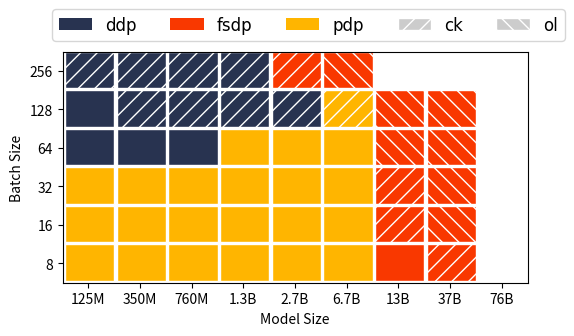

Generate this figure with matplotlib: (Note: this script raises an exception after producing the figure.)
import matplotlib.pyplot as plt
from matplotlib.patches import Patch, Rectangle
import numpy as np



COLORS = [
  "#283350",
  "#f93800",
  "#ffb500",
]

HATCHS = {
  "": None,
  "no": None,
  "cp": "//",
  "ol": "\\\\",
}

FONT = {'fontname':'Times New Roman', 'size':12}
FIG_TYPE = "png"

INF = float("inf")

# 8 GPUs in total, 4 Machines, 2GPU per machine

ddp = [
  [125,   350,   760,   1300,  2700,  6700,  13000, 39000,  76000],  # model size
  [0.26,  0.73,  1.50,  2.18,  4.31,  INF,   INF,   INF,    INF],    # bs=8
  [2195,  4872,  7581,  11355, 20267, INF,   INF,   INF,    INF],    # mem
  ["no",  "no",  "no",  "no",  "no",  "",    "",    "",     ""],     # config
  [0.26,  0.72,  1.35,  2.77,  4.45,  INF,   INF,   INF,    INF],    # bs=16
  [3625,  8014,  11554, 16748, 17435, INF,   INF,   INF,    INF],
  ["no",  "no",  "no",  "no",  "cp",  "",    "",    "",     ""],     
  [0.30,  0.90,  1.47,  2.98,  4.63,  INF,   INF,   INF,    INF],    # bs=32
  [6506,  14031, 19567, 27592, 18516, INF,   INF,   INF,    INF],
  ["no",  "no",  "no",  "no",  "cp",  "",    "",    "",     ""],     
  [0.35,  0.81,  1.44,  3.47,  5.40,  INF,   INF,   INF,    INF],    # bs=64
  [12265, 26872, 35590, 12723, 20677, INF,   INF,   INF,    INF],
  ["no",  "no",  "no",  "cp",  "cp",  "",    "",    "",     ""],  
  [0.44,  1.06,  1.78,  3.77,  6.01,  INF,   INF,   INF,    INF],    # bs=128
  [23789, 13406, 16142, 19505, 27214, INF,   INF,   INF,    INF],
  ["no",  "cp",  "cp",  "cp",  "cp",  "",    "",    "",     ""],  
  [0.78,  1.91,  3.07,  6.71,  INF,   INF,   INF,   INF,    INF],    # bs=256
  [21964, 25079, 28739, 33050, INF,   INF,   INF,   INF,    INF],
  ["cp",  "cp",  "cp",  "cp",  "",    "",    "",    "",     ""],  
]

fsdp = [
  [125,   350,   760,   1300,  2700,  6700,  13000, 39000,  76000],  # model size
  [0.45,  1.19,  2.14,  4.04,  7.01,  16.10, 44.02, 116.36, INF],   # bs=8
  [1676,  3570,  4768,  6510,  10772, 16673, 33291, 21383,  INF],   # mem
  ["no",  "no",  "no",  "no",  "no",  "no",  "no",  "cp",   ""],     # config
  [0.46,  1.16,  2.01,  4.25,  7.05,  19.13, 52.83, 112.48, INF],   # bs=16
  [3109,  6711,  8721,  11908, 19546, 28764, 12191, 20678,  INF],
  ["no",  "no",  "no",  "no",  "no",  "no",  "cp",  "ol",   ""], 
  [0.49,  1.31,  2.18,  4.26,  8.96,  25.49, 56.25, 118.36, INF],   # bs=32
  [5990,  12999, 16735, 22756, 37219, 8535,  15880, 22777,  INF],
  ["no",  "no",  "no",  "no",  "no",  "cp",  "cp",  "ol",   ""], 
  [0.52,  1.24,  2.26,  5.78,  10.69, 24.97, 60.64, 139.11, INF],   # bs=64
  [11751, 25569, 23757, 6244,  8414,  9219,  15238, 27287,  INF],
  ["no",  "no",  "no",  "cp",  "cp",  "ol",  "ol",  "ol",   ""], 
  [0.61,  1.72,  3.49,  6.26,  10.78, 26.05, 72.58, 182.90, INF],   # bs=128
  [23275, 8823,  10032, 11432, 10138, 14750, 21957, 36308,  INF],
  ["no",  "cp",  "cp",  "cp",  "cp",  "ol",  "ol",  "ol",   ""], 
  [0.97,  2.45,  4.07,  9.23,  13.62, 41.06, INF,   INF,    INF],   # bs=256
  [14896, 17219, 19352, 22068, 29185, 25809, INF,   INF,    INF],
  ["cp",  "cp",  "cp",  "cp",  "cp",  "ol",  "",    "",     ""], 
]


# pipeline length = 2 since there are only two GPUs per machine
pdp = [
  [125,   350,   760,   1300,  2700,   6700,   13000, 39000,  76000],  # model size
  [0.23,  0.61,  1.06,  1.86,  3.43,   9.75,   INF,   INF,    INF],    # bs=8 (pdp bs=16)
  [2131,  3722,  5534,  8052,  13877,  27972,  INF,   INF,    INF],    # mem
  ["no",  "no",  "no",  "no",  "no",   "no",   "",    "",     ""],     # config
  [0.25,  0.60,  1.17,  2.35,  3.68,   8.61,   INF,   INF,    INF],    # bs=16 (pdp bs=32)
  [3675,  6120,  8353,  11590, 19134,  34969,  INF,   INF,    INF],
  ["no",  "no",  "no",  "no",  "no",   "no",   "",    "",     ""],
  [0.29,  0.72,  1.35,  2.42,  4.22,   9.83,   INF,   INF,    INF],    # bs=32 (pdp bs=64)
  [6763,  10920, 14027, 18684, 29657,  35854,  INF,   INF,    INF],
  ["no",  "no",  "no",  "no",  "no",   "no4",  "",    "",     ""],
  [0.41,  0.96,  1.68,  3.26,  5.37,   12.21,  INF,   INF,    INF],    # bs=64 (pdp bs=128)
  [12948, 20522, 25373, 32827, 31379,  37628,  INF,   INF,    INF],
  ["no",  "no",  "no",  "no",  "no4",  "no8",  "",    "",     ""],
  [0.61,  1.46,  2.48,  5.00,  7.54,   19.70,  INF,   INF,    INF],    # bs=128 (pdp bs=256)
  [19282, 26600, 30987, 37794, 36666,  30305,  INF,   INF,    INF],
  ["no",  "no4", "no4", "no4", "no8",  "cp16", "",    "",     ""],
  [1.05,  2.91,  4.81,  10.04, 14.49,  INF,    INF,   INF,    INF],    # bs=256 (pdp bs=512)
  [38233, 31444, 32895, 34665, 33999,  INF,    INF,   INF,    INF], 
  ["no",  "cp4", "cp4", "cp4", "cp16", "",     "",    "",     ""],  
]


# add the following test with wrap=linear and cpu_offload=True
# srun --label launch_cluster_fsdp.sh GPT76B 8 offload



def plot_network(nnode, show=True):
  plt.figure(figsize=(6, 3))

  num_bs = len(ddp) // 3
  num_model = len(ddp[0])

  plt.xlim([0, num_model])
  plt.ylim([0, num_bs])

  ax = plt.gca()
  for bs in range(num_bs):
    for m in range(num_model):
      col = m
      row = (bs * 3) + 1

      delays = [ddp[row][col], fsdp[row][col], pdp[row][col]]
      index = delays.index(min(delays))
      color = 'w' if delays[index] == INF else COLORS[index]
      hatch_strs = [ddp[row + 2][col], fsdp[row + 2][col], pdp[row + 2][col]]
      hatch = HATCHS[hatch_strs[index][:2]]


      ax.add_patch(
        Rectangle(
          [m + 0.05, bs +0.05], 
          0.95, 0.95, 
          facecolor=color, 
          edgecolor="w",
          hatch=hatch,
        )
      )

  plt.xlabel(f"Model Size")
  plt.ylabel(f"Batch Size")

  ax.set_xticks(np.array(range(9)) + 0.5)
  ax.set_xticklabels(['125M','350M','760M','1.3B', '2.7B', '6.7B', '13B', '37B', '76B'])


  ax.set_yticks(np.array(range(6)) + 0.5)
  ax.set_yticklabels(['8', '16', '32', '64', '128', '256'])


  handles = [
    Patch(facecolor=COLORS[0], label='ddp'),
    Patch(facecolor=COLORS[1], label='fsdp'),
    Patch(facecolor=COLORS[2], label='pdp'),
    Patch(facecolor='#cccccc', edgecolor='w', hatch="//", label='ck'),
    Patch(facecolor='#cccccc', edgecolor='w', hatch="\\\\", label='ol'),
  ]

  plt.legend( 
    handles=handles,
    loc="upper left",
    prop={'family':FONT['fontname'], 'size':FONT['size']},
    bbox_to_anchor=(-0.04, 1.02, 1, 0.2),
    fancybox=True,
    ncol=5,
  )

  if show:
    plt.show()
  else:
    plt.savefig(f'image/{nnode}node_ws8_best_strategy.{FIG_TYPE}', bbox_inches='tight')


plot_network(nnode=4, show=False)



ddp = [
  [125,   350,   760,   1300,  2700,  6700,  13000, 39000,  76000],  # model size
  [0.07,  0.12,  0.12,  0.20,  0.29,  INF,   INF,   INF,    INF],    # bs=8
  [2192,  4872,  7558,  11350, 20243, INF,   INF,   INF,    INF],    # mem
  ["no",  "no",  "no",  "no",  "no",  "",    "",    "",     ""],     # config
  [0.08,  0.15,  0.20,  0.38,  0.51,  INF,   INF,   INF,    INF],    # bs=16
  [3625,  8013,  11514, 16749, 29072, INF,   INF,   INF,    INF],
  ["no",  "no",  "no",  "no",  "no",  "",    "",    "",     ""],
  [0.11,  0.23,  0.34,  0.67,  1.19,  INF,   INF,   INF,    INF],    # bs=32
  [6499,  14301, 19527, 27598, 18490, INF,   INF,   INF,    INF],
  ["no",  "no",  "no",  "no",  "cp",  "",    "",    "",     ""],
  [0.17,  0.39,  0.59,  1.71,  2.21,  INF,   INF,   INF,    INF],    # bs=64
  [12259, 26871, 35556, 12730, 20652, INF,   INF,   INF,    INF],
  ["no",  "no",  "no",  "no",  "cp",  "",    "",    "",     ""],
  [0.30,  0.95,  1.51,  3.29,  4.25,  INF,   INF,   INF,    INF],    # bs=128
  [23783, 13405, 16099, 19509, 27190, INF,   INF,   INF,    INF],
  ["no",  "cp",  "cp",  "cp",  "cp",  "",    "",    "",     ""],
  [0.72,  1.83,  2.93,  6.49,  INF,   INF,   INF,   INF,    INF],    # bs=256
  [21958, 25079, 28695, 33050, INF,   INF,   INF,   INF,    INF],
  ["cp",  "cp",  "cp",  "cp",  "",    "",    "",    "",     ""], 
]


fsdp = [
  [125,   350,   760,   1300,  2700,  6700,  13000, 39000,  76000],  # model size
]
